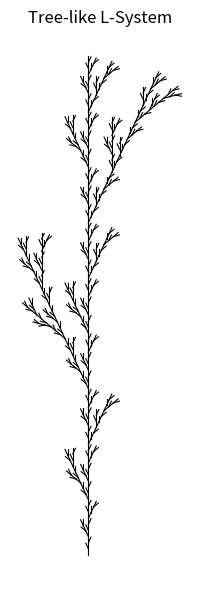

This figure's Python source:
import numpy as np
import matplotlib.pyplot as plt

def expand_lsystem(axiom: str, rules: dict[str, str], iterations: int) -> str:
    s = axiom
    for _ in range(iterations):
        s = "".join(rules.get(ch, ch) for ch in s)
    return s

def turtle_to_segments(lsys: str, angle_deg: float = 25.0, step: float = 1.0):
    """
    Interpret an L-system string with a simple turtle:
      F: move forward and draw a line
      +: turn left
      -: turn right
      [: push state (x, y, heading)
      ]: pop state
    Returns: Nx2 arrays for segment start/end points.
    """
    angle = np.deg2rad(angle_deg)

    # Turtle state
    x, y = 0.0, 0.0
    heading = np.pi / 2  # start pointing up
    stack = []

    starts = []
    ends = []

    for ch in lsys:
        if ch == "F":
            nx = x + step * np.cos(heading)
            ny = y + step * np.sin(heading)
            starts.append((x, y))
            ends.append((nx, ny))
            x, y = nx, ny
        elif ch == "+":
            heading += angle
        elif ch == "-":
            heading -= angle
        elif ch == "[":
            stack.append((x, y, heading))
        elif ch == "]":
            x, y, heading = stack.pop()

    return np.array(starts), np.array(ends)

def plot_segments(starts: np.ndarray, ends: np.ndarray, linewidth: float = 1.0):
    fig, ax = plt.subplots(figsize=(6, 6))
    # Efficient-ish plotting: draw each segment
    for (x0, y0), (x1, y1) in zip(starts, ends):
        ax.plot([x0, x1], [y0, y1], color="black", linewidth=linewidth)

    ax.set_aspect("equal", adjustable="box")
    plt.title("Tree-like L-System")
    ax.axis("off")
    plt.tight_layout()
    plt.show()

if __name__ == "__main__":
    # The rule: F → F[+F]F[-F]F
    rules = {"F": "F[+F]F[-F]F"}
    axiom = "F"

    iterations = 4      # try 3..6 (grows quickly!)
    angle_deg = 25.0    # tweak to change branching shape
    step = 1.0

    lsys = expand_lsystem(axiom, rules, iterations)
    starts, ends = turtle_to_segments(lsys, angle_deg=angle_deg, step=step)
    plot_segments(starts, ends, linewidth=0.8)
